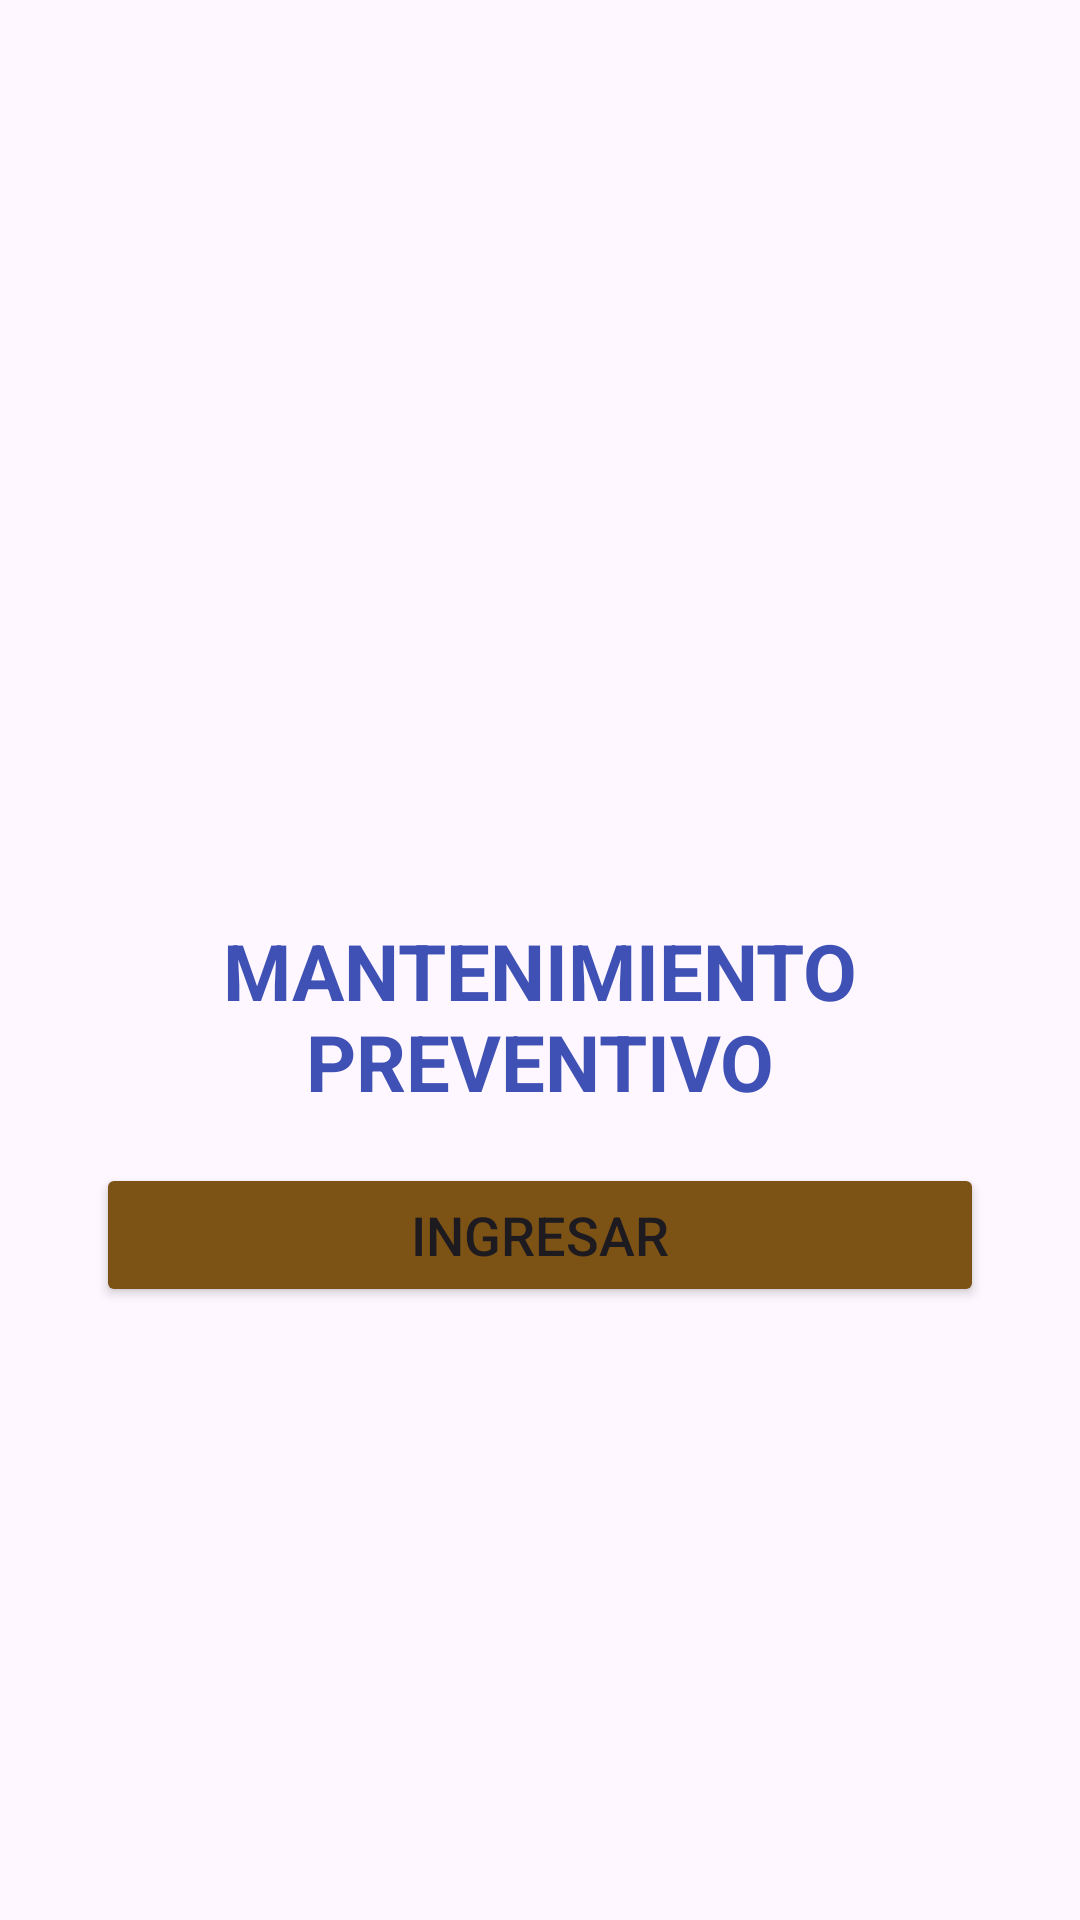

Layout XML and referenced resources for this Android screen:
<!-- AndroidManifest.xml: application theme Theme.ManttoPrev -->
<!-- res/layout/mainprueba.xml -->
<LinearLayout xmlns:android="http://schemas.android.com/apk/res/android"
    xmlns:app="http://schemas.android.com/apk/res-auto"
    xmlns:tools="http://schemas.android.com/tools"
    android:layout_width="match_parent"
    android:layout_height="match_parent"
    android:orientation="vertical"
    tools:context=".MainActivity">

    <ImageView
        android:id="@+id/imageView"
        android:layout_width="match_parent"
        android:layout_height="wrap_content"
        android:layout_weight="1.5"
        android:foreground="@drawable/fondomotor" />

    <LinearLayout
        android:layout_width="match_parent"
        android:layout_height="0dp"
        android:layout_weight="0.4"
        android:gravity="center"
        android:orientation="vertical">

        <TextView
            android:id="@+id/textView"
            android:layout_width="match_parent"
            android:layout_height="match_parent"
            android:layout_marginBottom="16dp"
            android:autoSizeTextType="uniform"
            android:fontFamily="sans-serif"
            android:gravity="center"
            android:text="MANTENIMIENTO PREVENTIVO"
            android:textColor="#3F51B5"
            android:textSize="14sp"
            android:textStyle="bold" />
    </LinearLayout>

    <LinearLayout
        android:layout_width="match_parent"
        android:layout_height="wrap_content"
        android:layout_weight="1"
        android:orientation="horizontal">

        <Button
            android:id="@+id/btnIngresarCredenciales"
            android:layout_width="match_parent"
            android:layout_height="wrap_content"
            android:layout_marginLeft="32dp"
            android:layout_marginRight="32dp"
            android:backgroundTint="#7C5215"
            android:gravity="center"
            android:text="Ingresar"
            android:textSize="18sp" />
    </LinearLayout>

</LinearLayout>
<!-- resources referenced by this layout -->
<resources>
  <!-- drawable fondomotor: jpg bitmap (drawable, 208022 bytes) -->
  <style name="Theme.ManttoPrev" parent="Base.Theme.ManttoPrev" />
  <style name="Base.Theme.ManttoPrev" parent="Theme.Material3.DayNight.NoActionBar">
          
          
      </style>
</resources>
